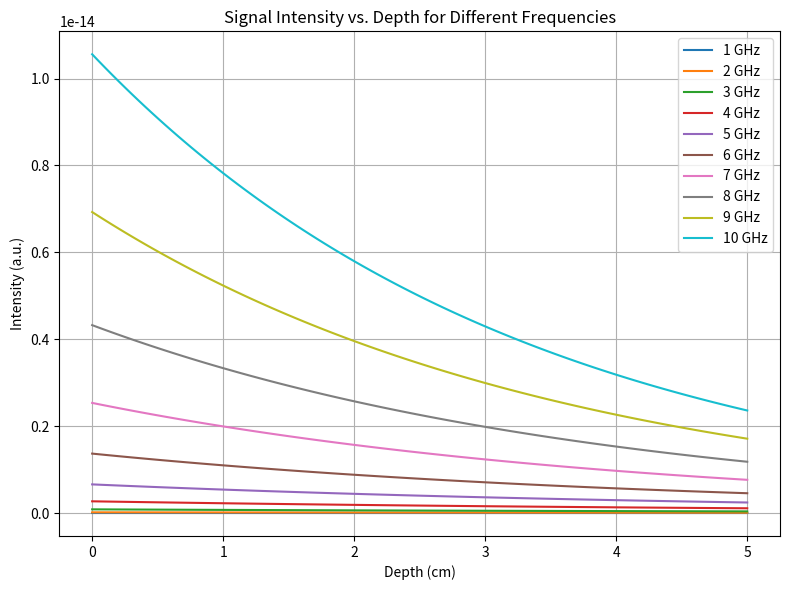

Generate this figure with matplotlib:
import numpy as np
import matplotlib.pyplot as plt

def heat_distribution(depth, temp_surface, temp_core, depth_core):
    temp_distribution = temp_surface + (temp_core - temp_surface) * (depth / depth_core)**2
    temp_distribution[depth > depth_core] = temp_core
    return temp_distribution

def rayleigh_jeans_radiation(wavelength, temperature):
    k_B = 1.381e-23  # Boltzmann constant (J/K)
    return (2 * k_B * temperature) / (wavelength**4)

def attenuation_signal(depth, intensity_initial, absorption_coefficient):
    return intensity_initial * np.exp(-absorption_coefficient * depth)

def total_signal(depth, temp_distribution, signal_intensity, transfer_function):
    return np.trapz(signal_intensity * temp_distribution * transfer_function, depth)

# Parameters
depth = np.linspace(0, 0.05, 100)  # Depth in meters (0 to 5 cm)
temp_surface = 36.5 + 273.15  # Surface temperature in Kelvin
temp_core = 37.1 + 273.15  # Core temperature in Kelvin
depth_core = 0.05  # Depth where core temperature is reached (5 cm)
intensity_initial = 1.0  # Arbitrary units
transfer_function = np.exp(-depth / 0.01)  # Example transfer function

# Frequency range (in GHz)
frequencies = np.array([0.1, 0.2, 0.3, 0.4, 0.5, 0.6, 0.7, 0.8, 0.9, 1])  # GHz
frequencies = np.array([1, 2, 3, 4, 5, 6, 7, 8, 9, 10])  # GHz
absorption_coefficients = 10 + 2 * frequencies  # Example absorption model (higher freq = more absorption)

# Set up the plot
plt.figure(figsize=(8, 6))

for freq, absorption_coefficient in zip(frequencies, absorption_coefficients):
    frequency_hz = freq * 1e9  # Convert GHz to Hz
    wavelength = 3e8 / frequency_hz  # Calculate wavelength in meters

    # Calculate temperature distribution
    temp_distribution = heat_distribution(depth, temp_surface, temp_core, depth_core)

    # Calculate Rayleigh-Jeans radiation
    radiation_intensity = rayleigh_jeans_radiation(wavelength, temp_distribution)

    # Calculate signal attenuation with frequency-dependent absorption coefficient
    signal_intensity = attenuation_signal(depth, radiation_intensity, absorption_coefficient)

    # Plot signal intensity for this frequency
    plt.plot(depth * 100, signal_intensity, label=f"{freq} GHz")

# Customize the plot
plt.xlabel("Depth (cm)")
plt.ylabel("Intensity (a.u.)")
plt.title("Signal Intensity vs. Depth for Different Frequencies")
plt.legend()
plt.grid()
plt.tight_layout()
plt.show()
